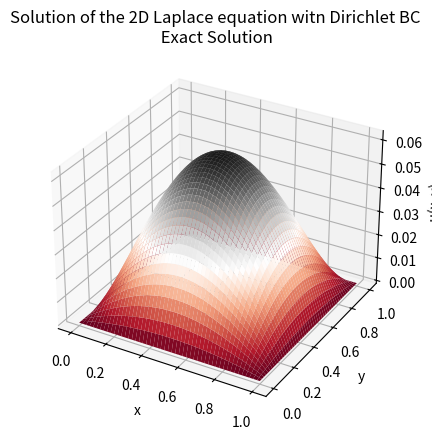

This chart was generated by the following Python code:
import numpy as np
import matplotlib.pyplot as plt
from mpl_toolkits.mplot3d import Axes3D

def FiniteDifferenceMethod2D(a, b, alpha, beta, f, N):
    # Defining the grid
    h = (b - a) / N  # Grid spacing
    
    # Grid points including boundaries
    x = np.linspace(a, b, N + 1)  
    y = np.linspace(a, b, N + 1)
    
    # Total number of interior points (excluding boundary points)
    numOfInteriorPoints = (N - 1) ** 2

    # Initializing the matrix A and vector fh
    A = np.zeros((numOfInteriorPoints, numOfInteriorPoints))
    fh = np.zeros(numOfInteriorPoints)  # Right-hand side vector

    # Filling the right-hand side vector with the forcing function values
    indexMap = {}  # To map the 2D index (i, j) to the 1D index in A and fh
    count = 0
    for i in range(1, N):
        for j in range(1, N):
            indexMap[(i, j)] = count
            fh[count] = f(x[i], y[j])
            count += 1

    # Filling the matrix A using finite difference coefficients
    for i in range(1, N):
        for j in range(1, N):
            index = indexMap[(i, j)]
            A[index, index] = 4 * alpha / h**2 + beta  # Diagonal element
            if (i-1, j) in indexMap:  # Left neighbor
                A[index, indexMap[(i-1, j)]] = -alpha / h**2
            if (i+1, j) in indexMap:  # Right neighbor
                A[index, indexMap[(i+1, j)]] = -alpha / h**2
            if (i, j-1) in indexMap:  # Bottom neighbor
                A[index, indexMap[(i, j-1)]] = -alpha / h**2
            if (i, j+1) in indexMap:  # Top neighbor
                A[index, indexMap[(i, j+1)]] = -alpha / h**2

    # Solving the system A uh = fh using NumPy
    uh = np.linalg.solve(A, fh)

    # Reshaping the solution to a 2D array and include boundary values
    u = np.zeros((N + 1, N + 1))
    count = 0
    for i in range(1, N):
        for j in range(1, N):
            u[i, j] = uh[count]
            count += 1

    return x, y, u

# Example
a, b = 0, 1  # Domain boundaries
N = 50  # Number of subdivisions in each direction
alpha = 1  # coefficient for Delta u
beta = 1  # coefficient for u

# Defining function f(x, y)
def f(x, y):
    return (x**2 - x) * (y**2 - y)- 2 * (x**2 + y**2 - x - y)

# Exact solution
x_exact = np.linspace(a, b, 200)
y_exact = np.linspace(a, b, 200)
X_exact, Y_exact = np.meshgrid(x_exact, y_exact)
u_exact = X_exact*Y_exact*(X_exact-1)*(Y_exact-1)

# Solving the equation
x, y, u = FiniteDifferenceMethod2D(a, b, alpha, beta, f, N)

# Plotting the solution in 3D
X, Y = np.meshgrid(x, y)
X_exact, Y_exact = np.meshgrid(x_exact, y_exact)
fig = plt.figure()
ax = fig.add_subplot(111, projection='3d')
# ax.plot_surface(X, Y, u, cmap="tab20b_r")
ax.plot_surface(X_exact, Y_exact, u_exact, cmap="RdGy")
ax.set_xlabel("x")
ax.set_ylabel("y")
ax.set_zlabel("u(x, y)")
# ax.set_title("Solution of the 2D Laplace equation witn Dirichlet BC\n Numerical Solution")
ax.set_title("Solution of the 2D Laplace equation witn Dirichlet BC\n Exact Solution")
plt.show()